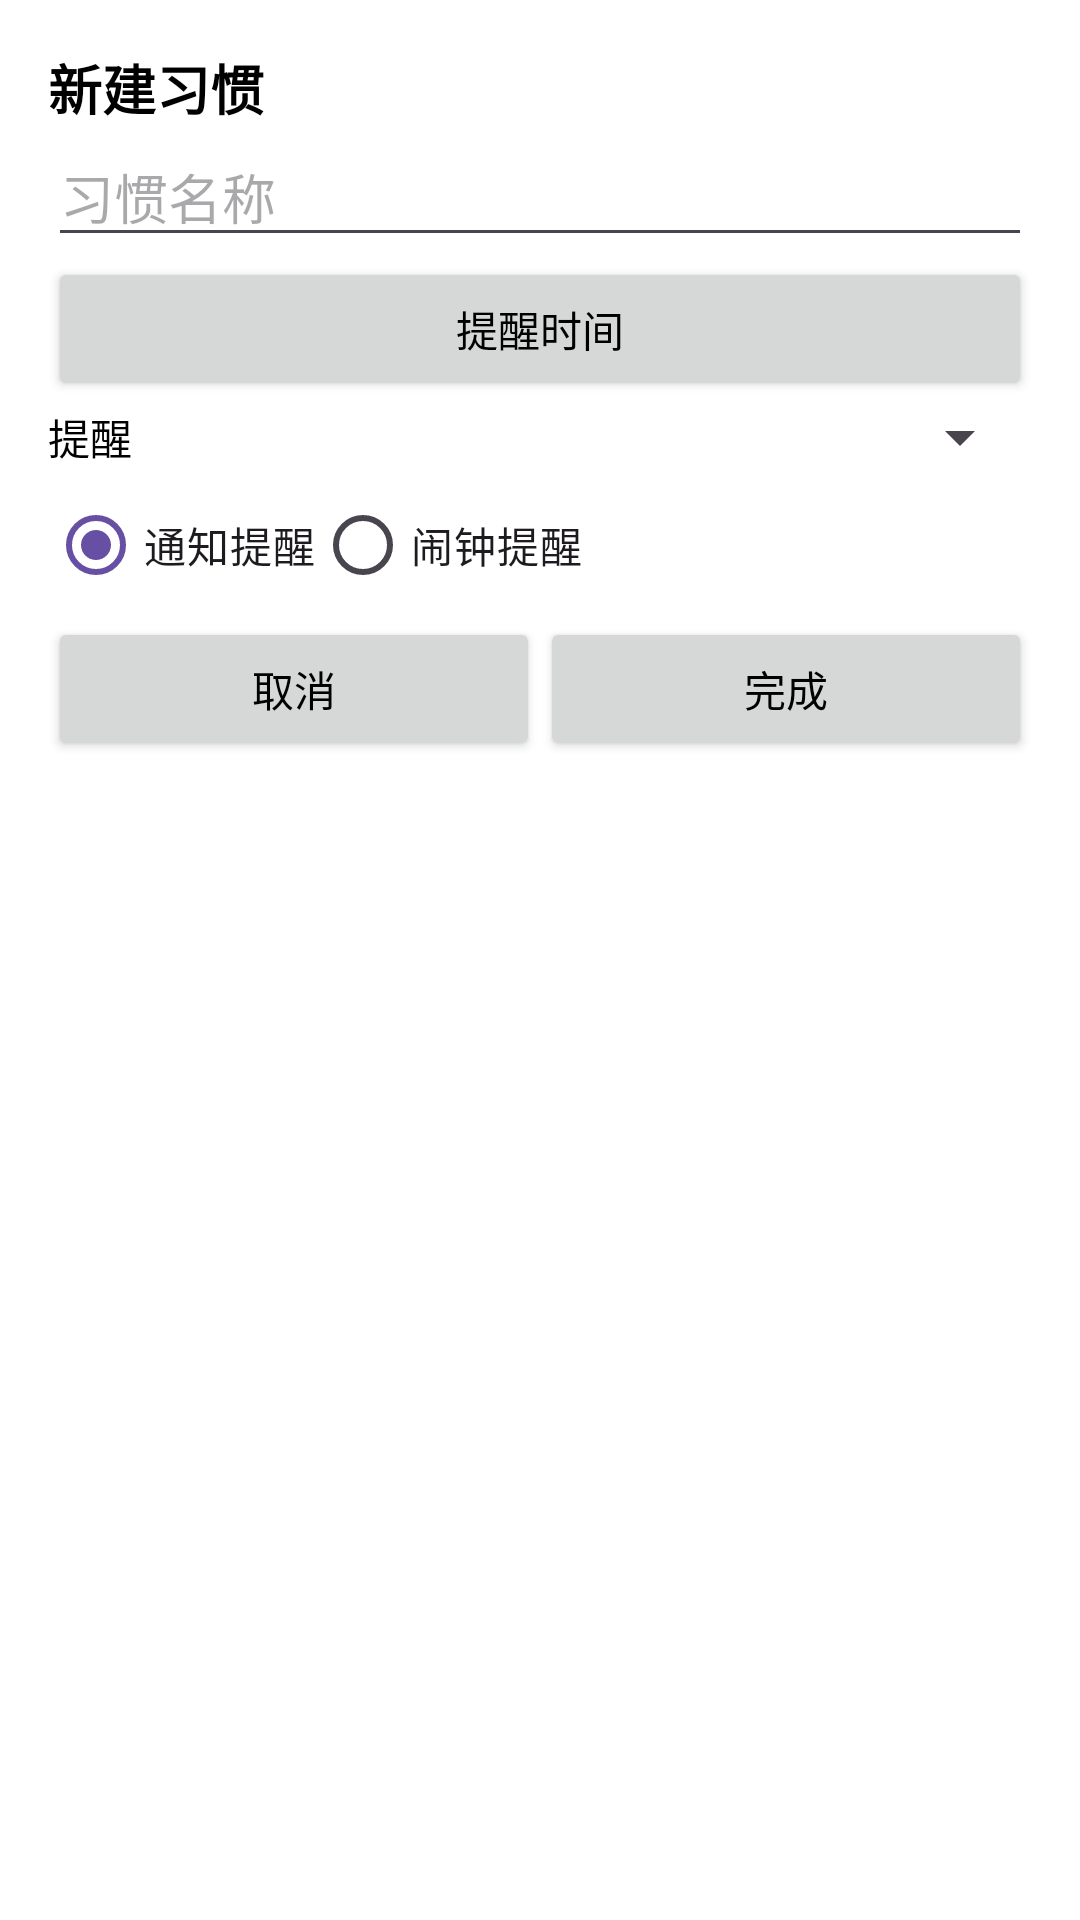

This screen was rendered from an Android layout file. Write that file and the resources it references.
<!-- AndroidManifest.xml: application theme Theme.ScheduleAssistant -->
<!-- res/layout/activity_habit_edit.xml -->
<?xml version="1.0" encoding="utf-8"?>
<ScrollView xmlns:android="http://schemas.android.com/apk/res/android"
    android:layout_width="match_parent"
    android:layout_height="match_parent">
    <LinearLayout
        android:orientation="vertical"
        android:padding="16dp"
        android:layout_width="match_parent"
        android:layout_height="wrap_content">

        <TextView
            android:text="新建习惯"
            android:textStyle="bold"
            android:textSize="18sp"
            android:layout_width="wrap_content"
            android:layout_height="wrap_content" />

        <EditText
            android:id="@+id/et_name"
            android:hint="习惯名称"
            android:layout_width="match_parent"
            android:layout_height="wrap_content" />

        <Button
            android:id="@+id/btn_time"
            android:text="提醒时间"
            android:layout_width="match_parent"
            android:layout_height="wrap_content" />

        <LinearLayout
            android:orientation="horizontal"
            android:layout_width="match_parent"
            android:layout_height="wrap_content">
            <TextView
                android:text="提醒"
                android:layout_width="wrap_content"
                android:layout_height="wrap_content"
                android:layout_gravity="center_vertical" />
            <Spinner
                android:id="@+id/sp_remind_offset"
                android:layout_width="0dp"
                android:layout_height="wrap_content"
                android:layout_weight="1" />
        </LinearLayout>

        <RadioGroup
            android:id="@+id/rg_remind_channel"
            android:orientation="horizontal"
            android:layout_width="match_parent"
            android:layout_height="wrap_content">
            <RadioButton
                android:id="@+id/rb_notification"
                android:text="通知提醒"
                android:checked="true"
                android:layout_width="wrap_content"
                android:layout_height="wrap_content" />
            <RadioButton
                android:id="@+id/rb_alarm"
                android:text="闹钟提醒"
                android:layout_width="wrap_content"
                android:layout_height="wrap_content" />
        </RadioGroup>

        <LinearLayout
            android:orientation="horizontal"
            android:layout_width="match_parent"
            android:layout_height="wrap_content">
            <Button
                android:id="@+id/btn_cancel"
                android:text="取消"
                android:layout_width="0dp"
                android:layout_height="wrap_content"
                android:layout_weight="1" />
            <Button
                android:id="@+id/btn_save"
                android:text="完成"
                android:layout_width="0dp"
                android:layout_height="wrap_content"
                android:layout_weight="1" />
        </LinearLayout>
    </LinearLayout>
</ScrollView>
<!-- resources referenced by this layout -->
<resources>
  <style name="Theme.ScheduleAssistant" parent="Base.Theme.ScheduleAssistant" />
  <style name="Base.Theme.ScheduleAssistant" parent="Theme.Material3.Light.NoActionBar">
          <item name="android:windowBackground">@android:color/white</item>
          <item name="android:textColor">@android:color/black</item>
      </style>
</resources>
